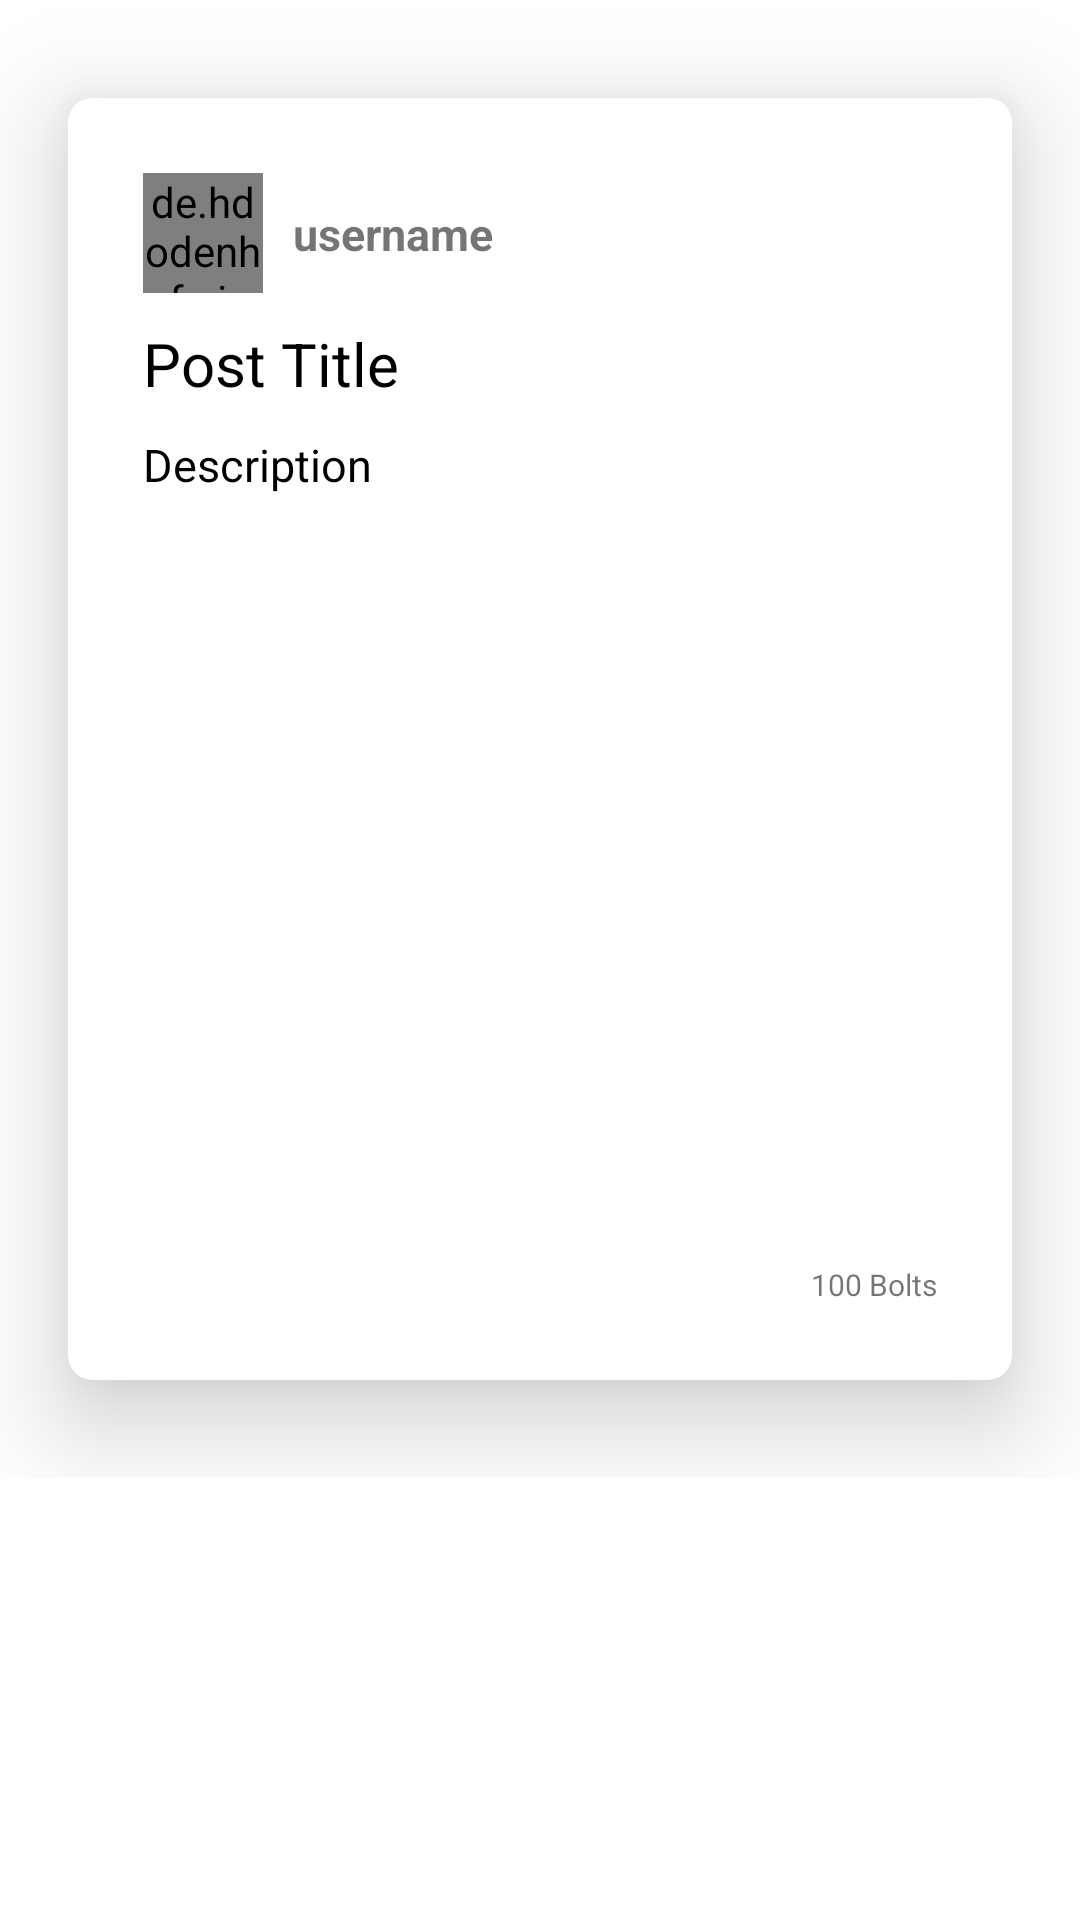

Android layout source for this screen:
<!-- AndroidManifest.xml: application theme Theme.CConnect -->
<!-- res/layout/post_item.xml -->
<?xml version="1.0" encoding="utf-8"?>
<RelativeLayout xmlns:android="http://schemas.android.com/apk/res/android"
    xmlns:tools="http://schemas.android.com/tools"
    android:layout_width="match_parent"
    android:layout_height="wrap_content"
    xmlns:app="http://schemas.android.com/apk/res-auto">


    <LinearLayout
        android:layout_width="match_parent"
        android:layout_height="wrap_content"
        android:orientation="vertical">

        <androidx.cardview.widget.CardView
            android:layout_width="match_parent"
            android:layout_height="wrap_content"
            app:cardBackgroundColor="#FFFFFF"
            app:cardCornerRadius="8dp"
            app:cardElevation="20dp"
            app:cardUseCompatPadding="true">

            <LinearLayout
                android:layout_width="match_parent"
                android:layout_height="wrap_content"
                android:layout_gravity="center"
                android:layout_margin="10dp"
                android:background="@color/white"
                android:gravity="center"
                android:orientation="vertical"
                android:padding="15dp">

                <androidx.constraintlayout.widget.ConstraintLayout
                    android:layout_width="match_parent"
                    android:layout_height="match_parent">

                    <de.hdodenhof.circleimageview.CircleImageView
                        android:id="@+id/user_Image"
                        android:layout_width="40dp"
                        android:layout_height="40dp"
                        app:layout_constraintStart_toStartOf="parent"
                        app:layout_constraintTop_toTopOf="parent"
                        android:src="@drawable/default_user" />

                    <TextView
                        android:id="@+id/userName"
                        android:layout_width="wrap_content"
                        android:layout_height="wrap_content"
                        android:layout_marginLeft="10dp"
                        android:text="username"
                        android:textSize="15sp"
                        android:textStyle="bold"
                        android:capitalize="words"
                        app:layout_constraintBottom_toBottomOf="parent"
                        app:layout_constraintStart_toEndOf="@+id/user_Image"
                        app:layout_constraintTop_toTopOf="parent" />

                    <ImageView
                        android:id="@+id/post_options"
                        android:layout_width="wrap_content"
                        android:layout_height="wrap_content"
                        android:src="@drawable/ic_more_vert"
                        app:layout_constraintBottom_toBottomOf="parent"
                        app:layout_constraintEnd_toEndOf="parent"
                        app:layout_constraintTop_toTopOf="parent" />
                </androidx.constraintlayout.widget.ConstraintLayout>

                <androidx.constraintlayout.widget.ConstraintLayout
                    android:layout_width="match_parent"
                    android:layout_height="match_parent"
                    android:layout_marginTop="10dp">

                    <TextView
                        android:id="@+id/postTitle"
                        android:layout_width="wrap_content"
                        android:layout_height="wrap_content"
                        android:maxWidth="280dp"
                        android:text="Post Title"
                        android:textColor="@color/black"
                        android:textSize="20sp"
                        app:layout_constraintStart_toStartOf="parent"
                        app:layout_constraintTop_toTopOf="parent" />

                    <TextView
                        android:id="@+id/postDescription"
                        android:layout_width="wrap_content"
                        android:layout_height="wrap_content"
                        android:layout_marginTop="10dp"
                        android:text="Description"
                        android:textColor="@color/black"

                        android:textSize="15sp"
                        app:layout_constraintStart_toStartOf="parent"
                        app:layout_constraintTop_toBottomOf="@+id/postTitle" />

                    <ImageView
                        android:id="@+id/postImage"
                        android:layout_width="match_parent"
                        android:layout_height="220dp"
                        android:layout_marginTop="10dp"
                        android:scaleType="fitCenter"
                        app:layout_constraintEnd_toEndOf="parent"
                        app:layout_constraintStart_toStartOf="parent"
                        app:layout_constraintTop_toBottomOf="@+id/postDescription" />

                    <LinearLayout
                        android:id="@+id/linearLayout"
                        android:layout_width="wrap_content"
                        android:layout_height="wrap_content"
                        android:orientation="horizontal"
                        android:layout_marginTop="10dp"
                        app:layout_constraintBottom_toBottomOf="parent"
                        app:layout_constraintStart_toStartOf="parent"
                        app:layout_constraintTop_toBottomOf="@+id/postImage">

                        <ImageView
                            android:id="@+id/likeBtn"
                            android:layout_width="30dp"
                            android:layout_height="30dp"
                            android:src="@drawable/ic_like" />



                    </LinearLayout>

                    <TextView
                        android:id="@+id/likes"
                        android:layout_width="wrap_content"
                        android:layout_height="wrap_content"
                        android:text="100 Bolts"
                        android:textSize="10dp"
                        app:layout_constraintBottom_toBottomOf="parent"
                        app:layout_constraintEnd_toEndOf="parent" />

                </androidx.constraintlayout.widget.ConstraintLayout>


            </LinearLayout>

        </androidx.cardview.widget.CardView>
    </LinearLayout>
</RelativeLayout>
<!-- resources referenced by this layout -->
<resources>
  <color name="black">#FF000000</color>
  <color name="white">#FFFFFFFF</color>
  <style name="Theme.CConnect" parent="Theme.MaterialComponents.Light.NoActionBar">
          
          <item name="colorPrimary">@color/logo</item>
          <item name="colorPrimaryVariant">@color/purple_700</item>
          <item name="colorOnPrimary">@color/white</item>
          
          <item name="colorSecondary">@color/teal_200</item>
          <item name="colorSecondaryVariant">@color/teal_700</item>
          <item name="colorOnSecondary">@color/black</item>
          
          <item name="android:statusBarColor" tools:targetApi="l">@color/button</item>
          
      </style>
  <color name="logo">#2196F3</color>
  <color name="purple_700">#FF3700B3</color>
  <color name="teal_200">#FF03DAC5</color>
  <color name="teal_700">#FF018786</color>
  <color name="button">#2196F3</color>
</resources>
